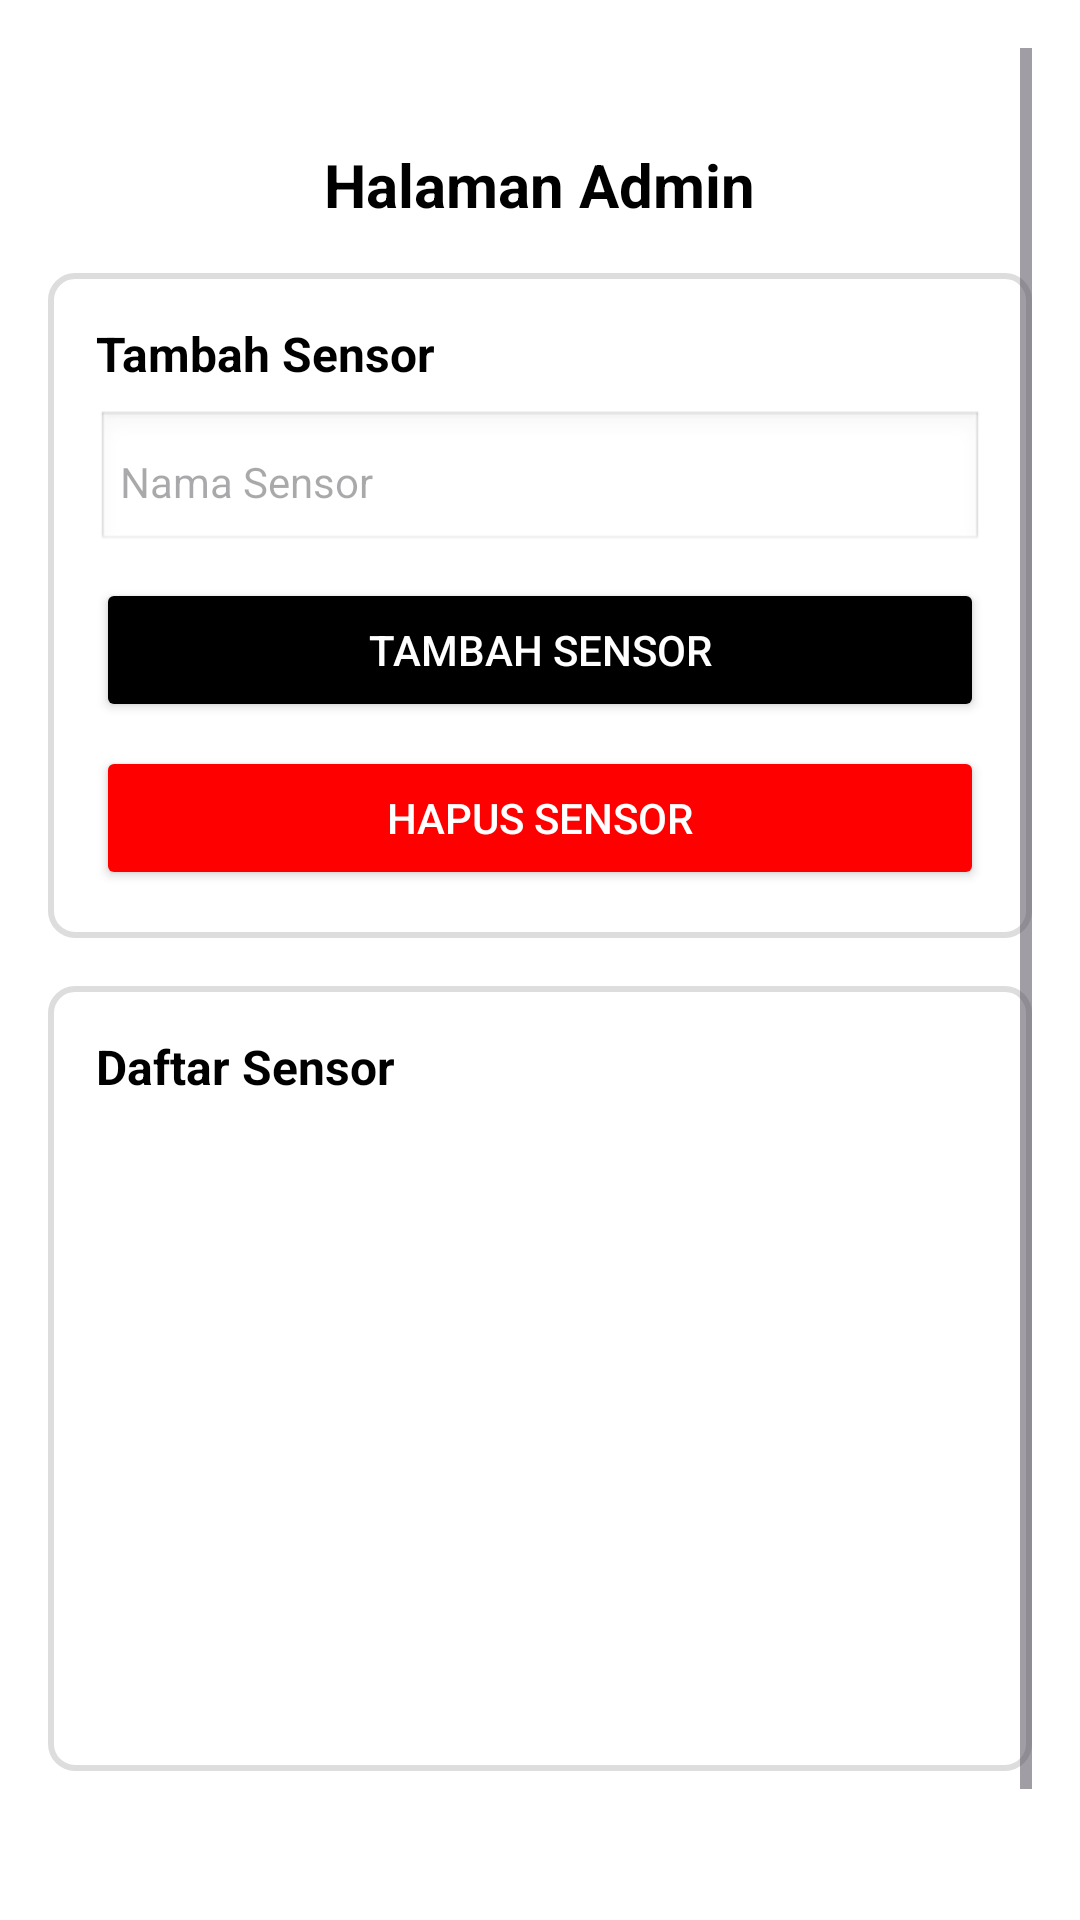

This screen was rendered from an Android layout file. Write that file and the resources it references.
<!-- AndroidManifest.xml: application theme Theme.FireAlert -->
<!-- res/layout/activity_admin_dashboard.xml -->
<?xml version="1.0" encoding="utf-8"?>
<ScrollView
    xmlns:android="http://schemas.android.com/apk/res/android"
    android:layout_width="match_parent"
    android:layout_height="match_parent"
    android:padding="16dp"
    android:background="#FFFFFF">

    <LinearLayout
        android:layout_width="match_parent"
        android:layout_height="wrap_content"
        android:orientation="vertical">

        
        <LinearLayout
            android:layout_width="match_parent"
            android:layout_height="wrap_content"
            android:orientation="horizontal"
            android:gravity="end"
            android:layout_marginBottom="8dp">

            <ImageView
                android:id="@+id/logoutIcon"
                android:layout_width="24dp"
                android:layout_height="24dp"
                android:src="@drawable/icon_logout"
                android:contentDescription="Icon logout"
                android:layout_marginEnd="8dp" />
        </LinearLayout>

        
        <TextView
            android:layout_width="wrap_content"
            android:layout_height="wrap_content"
            android:layout_gravity="center_horizontal"
            android:layout_marginBottom="16dp"
            android:text="Halaman Admin"
            android:textColor="#000000"
            android:textSize="20sp"
            android:textStyle="bold" />

        
        <LinearLayout
            android:layout_width="match_parent"
            android:layout_height="wrap_content"
            android:layout_marginBottom="16dp"
            android:background="@drawable/rounded_border"
            android:orientation="vertical"
            android:padding="16dp">

            <TextView
                android:layout_width="wrap_content"
                android:layout_height="wrap_content"
                android:text="Tambah Sensor"
                android:textColor="#000000"
                android:textSize="16sp"
                android:textStyle="bold"
                android:layout_marginBottom="8dp" />

            <EditText
                android:id="@+id/etSensorName"
                android:layout_width="match_parent"
                android:layout_height="wrap_content"
                android:hint="Nama Sensor"
                android:textColor="#000000"
                android:textSize="14sp"
                android:padding="8dp"
                android:background="@android:drawable/edit_text"
                android:layout_marginBottom="8dp" />

            <Button
                android:id="@+id/btnAddSensor"
                android:layout_width="match_parent"
                android:layout_height="wrap_content"
                android:text="Tambah Sensor"
                android:backgroundTint="#000000"
                android:textColor="#FFFFFF"
                android:layout_marginBottom="8dp" />

            
            <Button
                android:id="@+id/btnDeleteSensor"
                android:layout_width="match_parent"
                android:layout_height="wrap_content"
                android:text="Hapus Sensor"
                android:backgroundTint="#FF0000"
                android:textColor="#FFFFFF" />
        </LinearLayout>

        
        <LinearLayout
            android:layout_width="match_parent"
            android:layout_height="wrap_content"
            android:orientation="vertical"
            android:background="@drawable/rounded_border"
            android:padding="16dp"
            android:layout_marginBottom="16dp">

            <TextView
                android:layout_width="wrap_content"
                android:layout_height="wrap_content"
                android:text="Daftar Sensor"
                android:textColor="#000000"
                android:textSize="16sp"
                android:textStyle="bold"
                android:layout_marginBottom="8dp" />

            <ListView
                android:id="@+id/lvSensorList"
                android:layout_width="match_parent"
                android:layout_height="200dp"
                android:divider="@android:color/darker_gray"
                android:dividerHeight="1dp" />
        </LinearLayout>

        
        <Button
            android:id="@+id/btnNotificationHistory"
            android:layout_width="match_parent"
            android:layout_height="wrap_content"
            android:text="Riwayat Notifikasi"
            android:backgroundTint="#000000"
            android:textColor="#FFFFFF"
            android:layout_marginTop="16dp" />

    </LinearLayout>
</ScrollView>
<!-- resources referenced by this layout -->
<resources>
  <!-- drawable rounded_border (drawable) -->
  <?xml version="1.0" encoding="utf-8"?>
  <shape xmlns:android="http://schemas.android.com/apk/res/android">
      <solid android:color="#FFFFFF" />
      <stroke
          android:width="2dp"
          android:color="#DDDDDD" />
      <corners android:radius="8dp" />
  </shape>
  <style name="Theme.FireAlert" parent="Base.Theme.FireAlert" />
  <style name="Base.Theme.FireAlert" parent="Theme.Material3.DayNight.NoActionBar">
          
          
      </style>
</resources>
